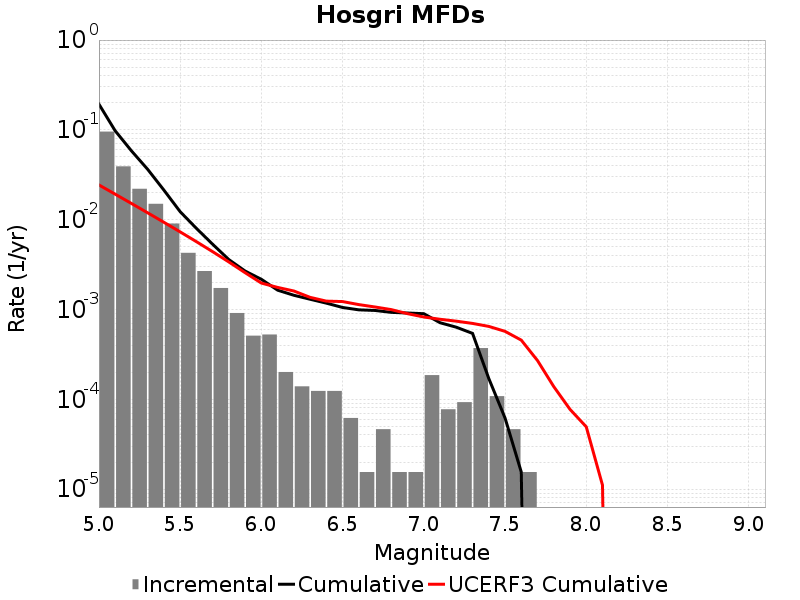

The table this chart was drawn from, first rows:
Magnitude, Incremental Rate, Cumulative Rate, UCERF3 Cumulative Rate
5.05, 0.0956, 0.1932, 0.02436
5.15, 0.03923, 0.09765, 0.01923
5.25, 0.02207, 0.05842, 0.01516
5.35, 0.01502, 0.03635, 0.01192
5.45, 0.009056, 0.02133, 0.009353
5.55, 0.004272, 0.01228, 0.007312
5.65, 0.002678, 0.008003, 0.00569
5.75, 0.001734, 0.005325, 0.004402
5.85, 9.133023E-4, 0.003591, 0.003379
5.95, 5.108301E-4, 0.002678, 0.002567
6.05, 5.2630977E-4, 0.002167, 0.001968
6.15, 2.012361E-4, 0.001641, 0.001761
6.25, 1.393173E-4, 0.00144, 0.001606
6.35, 1.238376E-4, 0.0013, 0.001365
6.45, 1.238376E-4, 0.001176, 0.001239
6.55, 6.19188E-5, 0.001053, 0.001225
6.65, 1.54797E-5, 9.907008E-4, 0.001133
6.75, 4.64391E-5, 9.752211E-4, 0.001066
6.85, 1.54797E-5, 9.28782E-4, 9.966682E-4
6.95, 1.54797E-5, 9.133023E-4, 8.9821924E-4
7.05, 1.857564E-4, 8.978226E-4, 8.246069E-4
7.15, 7.73985E-5, 7.120662E-4, 7.78073E-4
7.25, 9.28782E-5, 6.346677E-4, 7.412165E-4
7.35, 3.715128E-4, 5.417895E-4, 6.9951767E-4
7.45, 1.083579E-4, 1.702767E-4, 6.4804184E-4
7.55, 4.64391E-5, 6.19188E-5, 5.708811E-4
7.65, 1.54797E-5, 1.54797E-5, 4.557592E-4
7.75, 0.0, 0.0, 2.6978218E-4
7.85, 0.0, 0.0, 1.3843538E-4
7.95, 0.0, 0.0, 7.7256154E-5
8.05, 0.0, 0.0, 4.9382463E-5
8.15, 0.0, 0.0, 1.1048418E-5
8.25, 0.0, 0.0, 0.0
8.35, 0.0, 0.0, 0.0
8.45, 0.0, 0.0, 0.0
8.55, 0.0, 0.0, 0.0
8.65, 0.0, 0.0, 0.0
8.75, 0.0, 0.0, 0.0
8.85, 0.0, 0.0, 0.0
8.95, 0.0, 0.0, 0.0
9.05, 0.0, 0.0, 0.0
